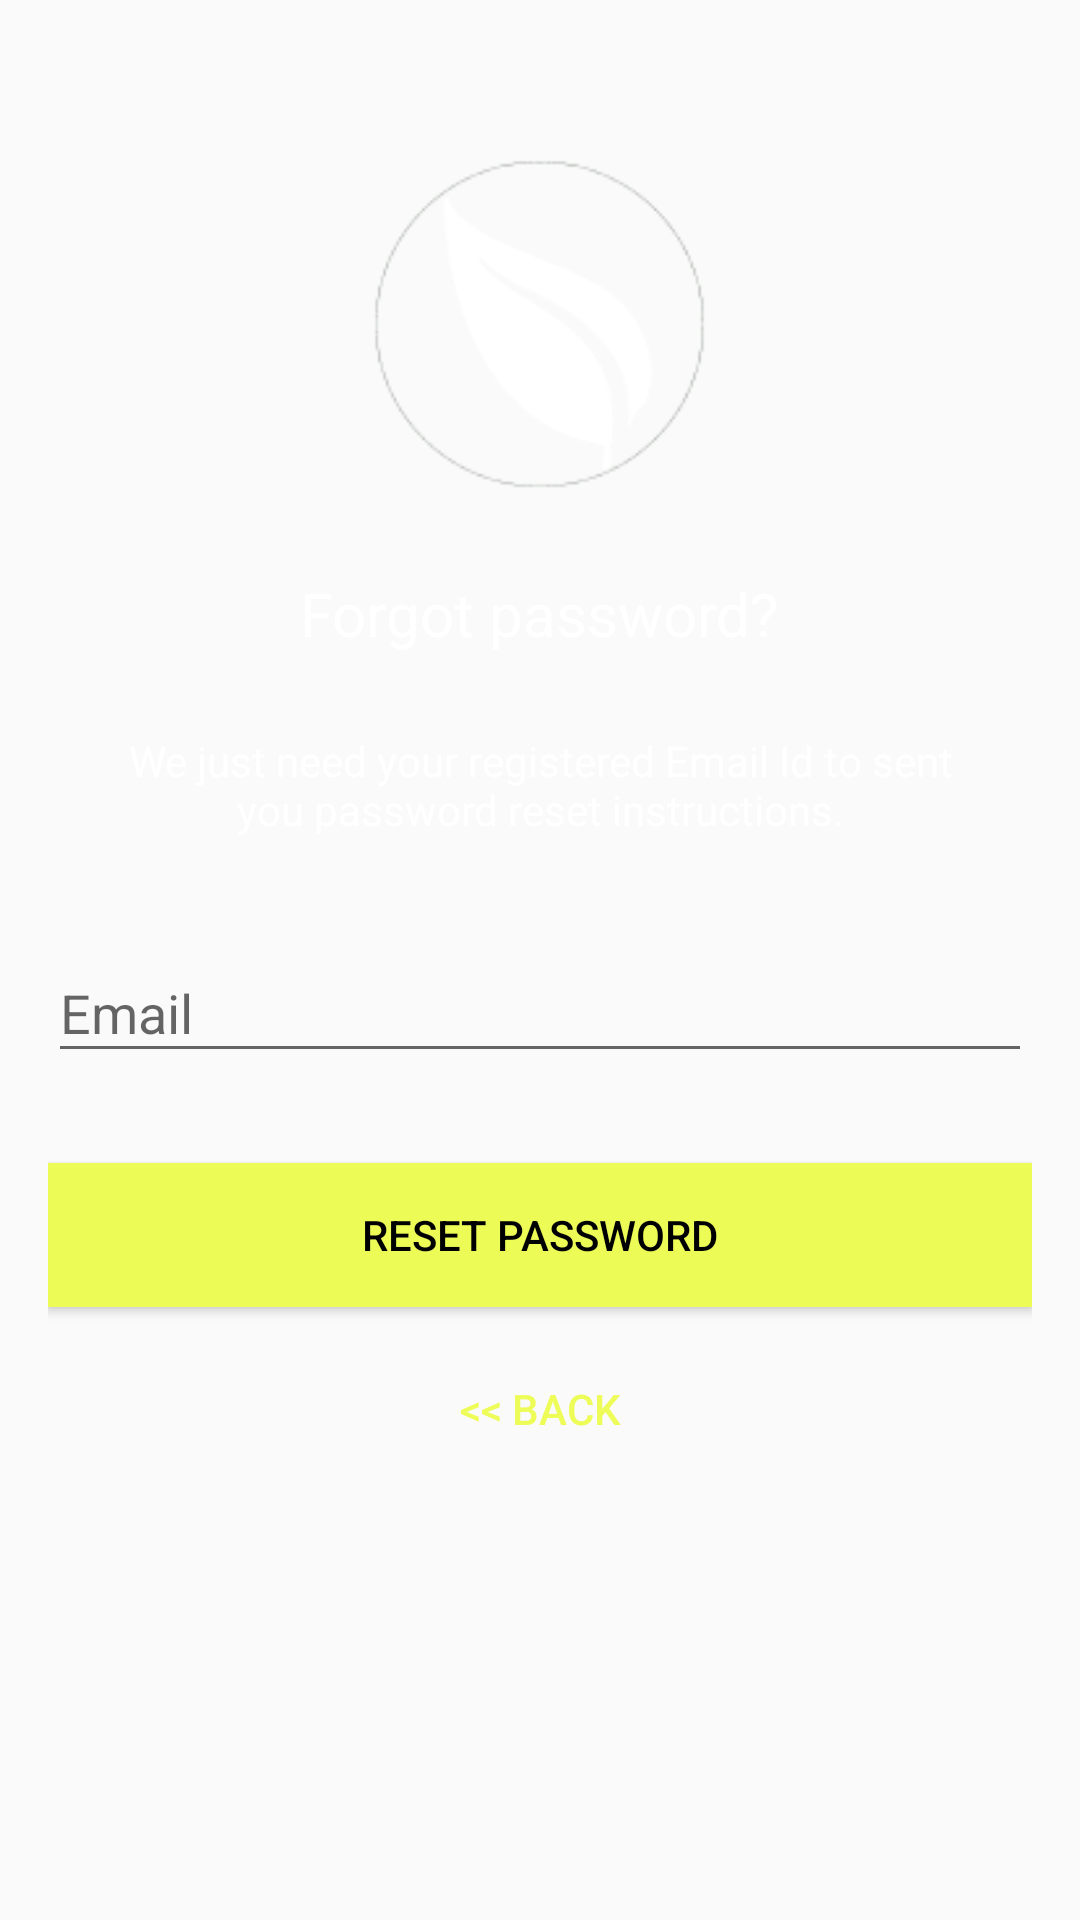

Layout XML and referenced resources for this Android screen:
<!-- AndroidManifest.xml: application theme AppTheme -->
<!-- res/layout/content_reset_password.xml -->
<?xml version="1.0" encoding="utf-8"?>
<android.support.design.widget.CoordinatorLayout xmlns:android="http://schemas.android.com/apk/res/android"
    android:layout_width="match_parent"
    android:layout_height="match_parent"
    xmlns:tools="http://schemas.android.com/tools"
    android:fitsSystemWindows="true"
    tools:context=".resetPassword" >

    <LinearLayout
        android:layout_width="fill_parent"
        android:layout_height="wrap_content"
        android:layout_marginTop="30dp"
        android:gravity="center"
        android:orientation="vertical"
        android:padding="@dimen/activity_horizontal_margin">


        <ImageView
            android:layout_width="@dimen/logo_w_h"
            android:layout_height="@dimen/logo_w_h"
            android:layout_gravity="center_horizontal"
            android:layout_marginBottom="10dp"
            android:src="@mipmap/ic_launcher" />

        <TextView
            android:layout_width="wrap_content"
            android:layout_height="wrap_content"
            android:layout_gravity="center_horizontal"
            android:padding="10dp"
            android:text="@string/lbl_forgot_password"
            android:textColor="@android:color/white"
            android:textSize="20dp" />

        <TextView
            android:layout_width="wrap_content"
            android:layout_height="wrap_content"
            android:layout_marginBottom="10dp"
            android:gravity="center_horizontal"
            android:padding="@dimen/activity_horizontal_margin"
            android:text="@string/forgot_password_msg"
            android:textColor="@android:color/white"
            android:textSize="14dp" />

        <android.support.design.widget.TextInputLayout
            android:layout_width="match_parent"
            android:layout_height="wrap_content">

            <EditText
                android:id="@+id/email"
                android:layout_width="match_parent"
                android:layout_height="wrap_content"
                android:layout_marginBottom="10dp"
                android:layout_marginTop="20dp"
                android:hint="@string/hint_email"
                android:inputType="textEmailAddress"
                android:textColor="@android:color/white"
                android:textColorHint="@android:color/white" />
        </android.support.design.widget.TextInputLayout>

        

        <Button
            android:id="@+id/btn_reset_password"
            android:layout_width="fill_parent"
            android:layout_height="wrap_content"
            android:layout_marginTop="20dip"
            android:background="@color/colorAccent"
            android:text="@string/btn_reset_password"
            android:textColor="@android:color/black" />

        <Button
            android:id="@+id/btn_back"
            android:layout_width="wrap_content"
            android:layout_height="wrap_content"
            android:layout_marginTop="10dp"
            android:background="@null"
            android:text="@string/btn_back"
            android:textColor="@color/colorAccent" />

    </LinearLayout>

    <ProgressBar
        android:id="@+id/progressBar"
        android:layout_width="30dp"
        android:layout_height="30dp"
        android:layout_gravity="center|bottom"
        android:layout_marginBottom="20dp"
        android:visibility="gone" />
</android.support.design.widget.CoordinatorLayout>
<!-- resources referenced by this layout -->
<resources>
  <color name="colorAccent">#faeefc55</color>
  <dimen name="activity_horizontal_margin">16dp</dimen>
  <dimen name="logo_w_h">125dp</dimen>
  <!-- mipmap ic_launcher: png bitmap (mipmap-hdpi, 2014 bytes) -->
  <string name="btn_back">&lt;&lt; Back</string>
  <string name="btn_reset_password">Reset Password</string>
  <string name="forgot_password_msg">We just need your registered Email Id to sent you password reset instructions.</string>
  <string name="hint_email">Email</string>
  <string name="lbl_forgot_password">Forgot password?</string>
  <style name="AppTheme" parent="Theme.AppCompat.Light.DarkActionBar">
          
          <item name="colorPrimary">@color/colorPrimary</item>
          <item name="colorPrimaryDark">@color/colorPrimaryDark</item>
          <item name="colorAccent">@color/colorAccent</item>
      </style>
  <color name="colorPrimary">#00bcd4</color>
  <color name="colorPrimaryDark">#0097a7</color>
</resources>
